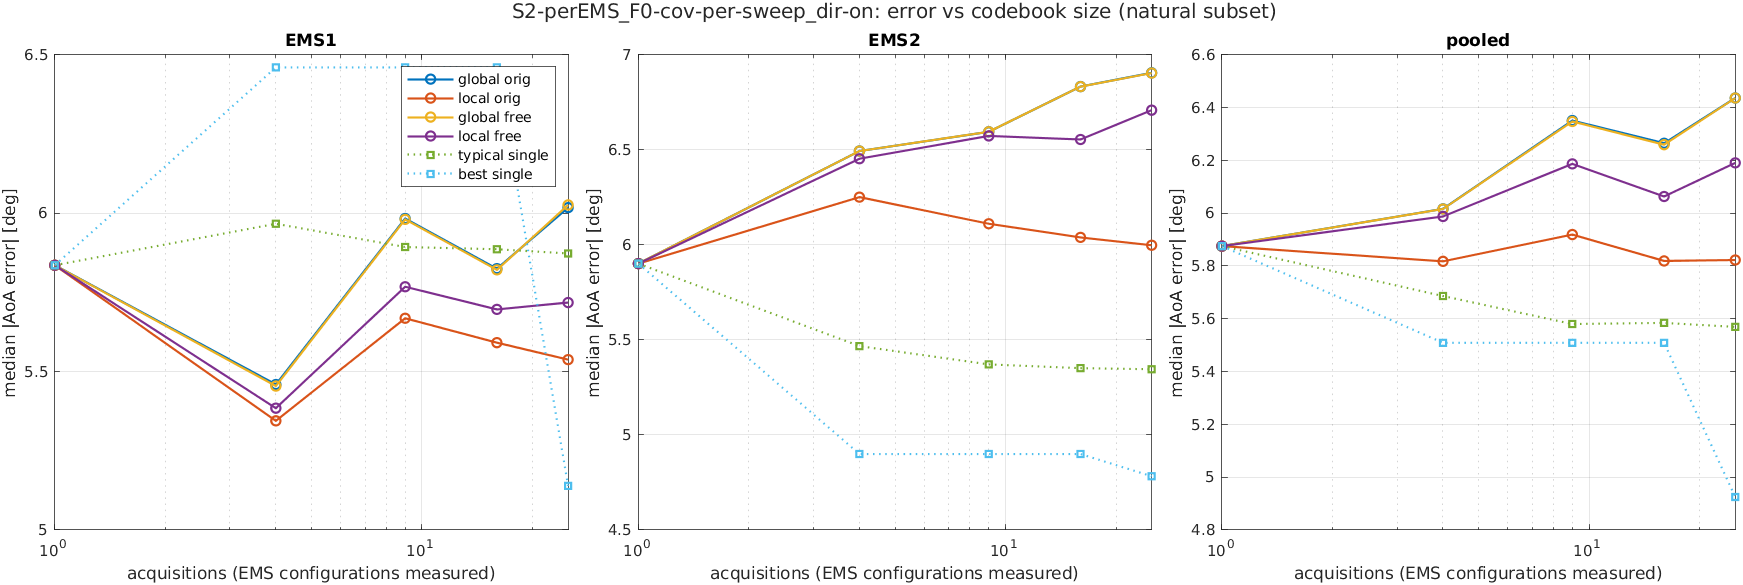

The file beside this chart, header and first rows:
scenario, K, acquisitions, method, subset, ems, n, median_deg, mean_deg, p90_deg, rmse_deg
S2-perEMS_F0-cov-per-sweep_dir-on, 1, 1, global_orig, common, EMS1, 1719, 6.464, 12.84, 30.81, 24.48
S2-perEMS_F0-cov-per-sweep_dir-on, 1, 1, global_orig, common, EMS2, 1719, 5.415, 15.93, 55.72, 32.29
S2-perEMS_F0-cov-per-sweep_dir-on, 1, 1, global_orig, common, pooled, 3438, 5.902, 14.38, 36.15, 28.65
S2-perEMS_F0-cov-per-sweep_dir-on, 1, 1, global_orig, natural, EMS1, 1923, 5.835, 12.08, 28.24, 23.64
S2-perEMS_F0-cov-per-sweep_dir-on, 1, 1, global_orig, natural, EMS2, 2525, 5.901, 17.88, 60.29, 33.61
S2-perEMS_F0-cov-per-sweep_dir-on, 1, 1, global_orig, natural, pooled, 4448, 5.875, 15.37, 44.38, 29.71
S2-perEMS_F0-cov-per-sweep_dir-on, 1, 1, global_orig, reach, EMS1, 1365, 5.73, 12.13, 24.54, 25.03
S2-perEMS_F0-cov-per-sweep_dir-on, 1, 1, global_orig, reach, EMS2, 2044, 6.685, 20.23, 65.11, 36.59
S2-perEMS_F0-cov-per-sweep_dir-on, 1, 1, global_orig, reach, pooled, 3409, 6.197, 16.98, 52.62, 32.46
S2-perEMS_F0-cov-per-sweep_dir-on, 1, 1, local_orig, common, EMS1, 1719, 6.464, 12.84, 30.81, 24.48
S2-perEMS_F0-cov-per-sweep_dir-on, 1, 1, local_orig, common, EMS2, 1719, 5.415, 15.93, 55.72, 32.29
S2-perEMS_F0-cov-per-sweep_dir-on, 1, 1, local_orig, common, pooled, 3438, 5.902, 14.38, 36.15, 28.65
S2-perEMS_F0-cov-per-sweep_dir-on, 1, 1, local_orig, natural, EMS1, 1923, 5.835, 12.08, 28.24, 23.64
S2-perEMS_F0-cov-per-sweep_dir-on, 1, 1, local_orig, natural, EMS2, 2525, 5.901, 17.88, 60.29, 33.61
S2-perEMS_F0-cov-per-sweep_dir-on, 1, 1, local_orig, natural, pooled, 4448, 5.875, 15.37, 44.38, 29.71
S2-perEMS_F0-cov-per-sweep_dir-on, 1, 1, local_orig, reach, EMS1, 1365, 5.73, 12.13, 24.54, 25.03
S2-perEMS_F0-cov-per-sweep_dir-on, 1, 1, local_orig, reach, EMS2, 2044, 6.685, 20.23, 65.11, 36.59
S2-perEMS_F0-cov-per-sweep_dir-on, 1, 1, local_orig, reach, pooled, 3409, 6.197, 16.98, 52.62, 32.46
S2-perEMS_F0-cov-per-sweep_dir-on, 1, 1, global_free, common, EMS1, 1719, 6.464, 12.84, 30.81, 24.48
S2-perEMS_F0-cov-per-sweep_dir-on, 1, 1, global_free, common, EMS2, 1719, 5.415, 15.93, 55.72, 32.29
S2-perEMS_F0-cov-per-sweep_dir-on, 1, 1, global_free, common, pooled, 3438, 5.902, 14.38, 36.15, 28.65
S2-perEMS_F0-cov-per-sweep_dir-on, 1, 1, global_free, natural, EMS1, 1923, 5.835, 12.08, 28.24, 23.64
S2-perEMS_F0-cov-per-sweep_dir-on, 1, 1, global_free, natural, EMS2, 2525, 5.901, 17.88, 60.29, 33.61
S2-perEMS_F0-cov-per-sweep_dir-on, 1, 1, global_free, natural, pooled, 4448, 5.875, 15.37, 44.38, 29.71
S2-perEMS_F0-cov-per-sweep_dir-on, 1, 1, global_free, reach, EMS1, 1365, 5.73, 12.13, 24.54, 25.03
S2-perEMS_F0-cov-per-sweep_dir-on, 1, 1, global_free, reach, EMS2, 2044, 6.685, 20.23, 65.11, 36.59
S2-perEMS_F0-cov-per-sweep_dir-on, 1, 1, global_free, reach, pooled, 3409, 6.197, 16.98, 52.62, 32.46
S2-perEMS_F0-cov-per-sweep_dir-on, 1, 1, local_free, common, EMS1, 1719, 6.464, 12.84, 30.81, 24.48
S2-perEMS_F0-cov-per-sweep_dir-on, 1, 1, local_free, common, EMS2, 1719, 5.415, 15.93, 55.72, 32.29
S2-perEMS_F0-cov-per-sweep_dir-on, 1, 1, local_free, common, pooled, 3438, 5.902, 14.38, 36.15, 28.65
S2-perEMS_F0-cov-per-sweep_dir-on, 1, 1, local_free, natural, EMS1, 1923, 5.835, 12.08, 28.24, 23.64
S2-perEMS_F0-cov-per-sweep_dir-on, 1, 1, local_free, natural, EMS2, 2525, 5.901, 17.88, 60.29, 33.61
S2-perEMS_F0-cov-per-sweep_dir-on, 1, 1, local_free, natural, pooled, 4448, 5.875, 15.37, 44.38, 29.71
S2-perEMS_F0-cov-per-sweep_dir-on, 1, 1, local_free, reach, EMS1, 1365, 5.73, 12.13, 24.54, 25.03
S2-perEMS_F0-cov-per-sweep_dir-on, 1, 1, local_free, reach, EMS2, 2044, 6.685, 20.23, 65.11, 36.59
S2-perEMS_F0-cov-per-sweep_dir-on, 1, 1, local_free, reach, pooled, 3409, 6.197, 16.98, 52.62, 32.46
S2-perEMS_F0-cov-per-sweep_dir-on, 1, 1, typical_single, common, EMS1, 1719, 6.464, 12.84, 30.81, 24.48
S2-perEMS_F0-cov-per-sweep_dir-on, 1, 1, typical_single, common, EMS2, 1719, 5.415, 15.93, 55.72, 32.29
S2-perEMS_F0-cov-per-sweep_dir-on, 1, 1, typical_single, common, pooled, 3438, 5.902, 14.38, 36.15, 28.65
S2-perEMS_F0-cov-per-sweep_dir-on, 1, 1, typical_single, natural, EMS1, 1923, 5.835, 12.08, 28.24, 23.64
S2-perEMS_F0-cov-per-sweep_dir-on, 1, 1, typical_single, natural, EMS2, 2525, 5.901, 17.88, 60.29, 33.61
S2-perEMS_F0-cov-per-sweep_dir-on, 1, 1, typical_single, natural, pooled, 4448, 5.875, 15.37, 44.38, 29.71
S2-perEMS_F0-cov-per-sweep_dir-on, 1, 1, typical_single, reach, EMS1, 1365, 5.73, 12.13, 24.54, 25.03
S2-perEMS_F0-cov-per-sweep_dir-on, 1, 1, typical_single, reach, EMS2, 2044, 6.685, 20.23, 65.11, 36.59
S2-perEMS_F0-cov-per-sweep_dir-on, 1, 1, typical_single, reach, pooled, 3409, 6.197, 16.98, 52.62, 32.46
S2-perEMS_F0-cov-per-sweep_dir-on, 1, 1, best_single, common, EMS1, 1719, 6.464, 12.84, 30.81, 24.48
S2-perEMS_F0-cov-per-sweep_dir-on, 1, 1, best_single, common, EMS2, 1719, 5.415, 15.93, 55.72, 32.29
S2-perEMS_F0-cov-per-sweep_dir-on, 1, 1, best_single, common, pooled, 3438, 5.902, 14.38, 36.15, 28.65
S2-perEMS_F0-cov-per-sweep_dir-on, 1, 1, best_single, natural, EMS1, 1923, 5.835, 12.08, 28.24, 23.64
S2-perEMS_F0-cov-per-sweep_dir-on, 1, 1, best_single, natural, EMS2, 2525, 5.901, 17.88, 60.29, 33.61
S2-perEMS_F0-cov-per-sweep_dir-on, 1, 1, best_single, natural, pooled, 4448, 5.875, 15.37, 44.38, 29.71
S2-perEMS_F0-cov-per-sweep_dir-on, 1, 1, best_single, reach, EMS1, 1365, 5.73, 12.13, 24.54, 25.03
S2-perEMS_F0-cov-per-sweep_dir-on, 1, 1, best_single, reach, EMS2, 2044, 6.685, 20.23, 65.11, 36.59
S2-perEMS_F0-cov-per-sweep_dir-on, 1, 1, best_single, reach, pooled, 3409, 6.197, 16.98, 52.62, 32.46
S2-perEMS_F0-cov-per-sweep_dir-on, 2, 4, global_orig, common, EMS1, 1719, 6.176, 12.43, 29.45, 22.69
S2-perEMS_F0-cov-per-sweep_dir-on, 2, 4, global_orig, common, EMS2, 1719, 5.548, 13.99, 39.51, 26.12
S2-perEMS_F0-cov-per-sweep_dir-on, 2, 4, global_orig, common, pooled, 3438, 5.906, 13.21, 33.91, 24.46
S2-perEMS_F0-cov-per-sweep_dir-on, 2, 4, global_orig, natural, EMS1, 1923, 5.459, 11.54, 28.23, 21.62
S2-perEMS_F0-cov-per-sweep_dir-on, 2, 4, global_orig, natural, EMS2, 2525, 6.493, 14.55, 39.52, 25.14
S2-perEMS_F0-cov-per-sweep_dir-on, 2, 4, global_orig, natural, pooled, 4448, 6.016, 13.25, 34.71, 23.68
... 210 more rows
